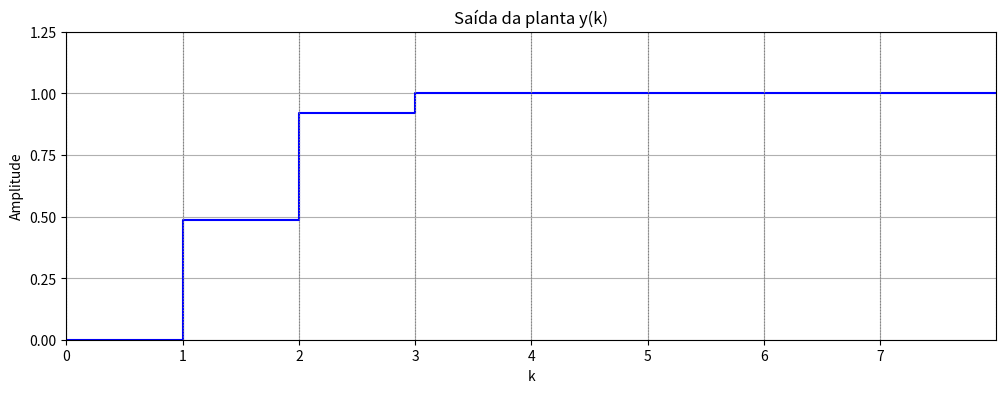

Reproduce this figure in Python.
import matplotlib.pyplot as plt

def plot_custom_waveform(signal, title="Custom Waveform Visualization"):
    time = []
    waveform = []
    t = 0  # Initial time
    
    # Generate waveform points
    for voltage in signal:
        waveform.extend([voltage, voltage])  # Extend for constant value over a bit period
        time.extend([t, t + 1])  # Add time points
        t += 1
    
    # Plot the waveform
    plt.figure(figsize=(12, 4))
    plt.step(time, waveform, where='post', label="Custom Waveform", color="blue")
    plt.axhline(0, color='black', linewidth=0.5, linestyle='--')  # Reference line
    
    # Add vertical lines to separate bits
    for t in range(len(signal) + 1):
        plt.vlines(t, 0, 1.25, colors='gray', linestyles='dotted', linewidth=0.8)
    
    # Customize the plot
    plt.title(title)
    plt.xlabel("k")
    plt.ylabel("Amplitude")
    plt.ylim(0, 1.25)
    plt.xlim(0, len(signal))
    plt.grid(True)  # Remove grid if desired

    # Remove axis markings
    plt.xticks([x for x in range(len(signal))])  # Remove x-axis markings
    signal_markings = [0, 0.25, 0.5, 0.75, 1, 1.25]
    plt.yticks(signal_markings)  # Remove y-axis markings

    # Show the plot
    plt.show()

signal = [0, 0.485, 0.92125, 1, 1, 1, 1, 1]
plot_custom_waveform(signal, "Saída da planta y(k)")